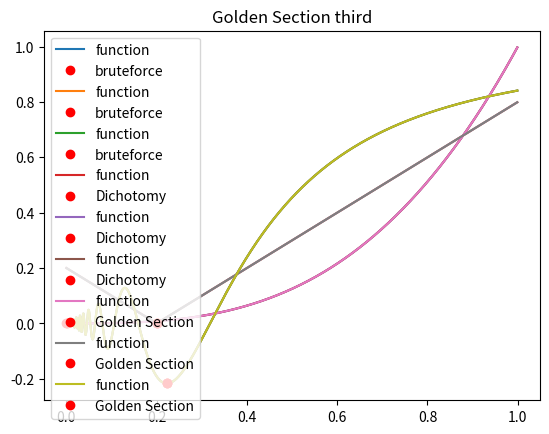

The matplotlib source for this figure:
import numpy as np
from time import time
import matplotlib.pyplot as plt
import decimal
import pandas as pd



eps = 0.001
#1
#e = 0.001
#bruteforce
#1) f(x) = x**3 x[0,1]
#2) f(x) = |x-0.2| x[0,1]
#3) f(x) = x sin(1/x) x[0.01,1]


#1)
n = int((1-0)/eps)
f_x_hat = []
f_x_min = 1**3
x_min = 1
f_calc = 0
iter = 0
for k in range(0,n+1):
    iter += 1
    x_k = 0+k*(1-0)/n
    kth_value = x_k**3
    f_calc += 1
    f_x_hat.append(kth_value)
    if kth_value < f_x_min:
        f_x_min = kth_value
        x_min = x_k

print("Number of iterations brute force 1st = " + str(iter))
print("Number of f calc brute force 1st = " + str(f_calc))

graph_first = []
scale1 = []
for i in range(0,1000):
    graph_first.append((i/1000)**3)
    scale1.append(i/1000)


plt.plot(scale1,graph_first,label='function')
plt.plot(x_min,f_x_min,'ro',label = "bruteforce") 
plt.title("Brute force first")
plt.legend()
plt.show()

#2)

n2 = int((1-0)/eps)
f_x_hat2 = []
f_x_min2 = abs(1-0.2)
x_min2 = 1
f_calc2 = 0
iter2 = 0
for k in range(0,n2+1):
    iter2 +=1
    x_k = 0+k*(1-0)/n
    kth_value = abs(x_k-0.2)
    f_x_hat2.append(kth_value)
    f_calc2 += 1
    if kth_value < f_x_min2:
        f_x_min2 = kth_value
        x_min2 = x_k

print("Number of iterations brute force 2nd = " + str(iter2))
print("Number of f calc brute force 2nd = " + str(f_calc2))


graph_second = []
scale2 = []
for i in range(0,1000):
    graph_second.append(abs(i/1000-0.2))
    scale2.append(i/1000)

plt.plot(scale2,graph_second,label='function')
plt.plot(x_min2,f_x_min2,'ro',label = "bruteforce") 
plt.title("Brute force second")
plt.legend()
plt.show()

#3)



n3 = int((1-0.01)/eps)
f_x_hat3 = []
f_x_min3 = 1*np.sin(1/1)
x_min3 = 1
f_calc3 = 0
iter3 = 0
for k_big in range(1,(n3+1)*100):
    k=k_big/100
    iter3 +=1
    x_k = 0+k*(1-0)/n
    kth_value = x_k*np.sin(1/x_k)
    f_x_hat3.append(kth_value)
    f_calc3 += 1
    if kth_value < f_x_min3:
        f_x_min3 = kth_value
        x_min3 = x_k

print("Number of iterations brute force 3rd = " + str(iter3))
print("Number of f calc brute force 3rd = " + str(f_calc3))


graph_third = []
scale3 = []
for i in range(10,1000):
    i = i/1000
    graph_third.append(i*np.sin(1/i))
    scale3.append(i)

plt.plot(scale3,graph_third,label='function')
plt.plot(x_min3,f_x_min3,'ro',label = "bruteforce") 
plt.title("Brute force third")
plt.legend()
plt.show()



#dichotomy

def f1(x):
    return x**3

def f2(x):
    return abs(x-0.2)

def f3(x):
    return x*np.sin(1/x)

def dichotomy(fx,a,b,eps):
    a_0 = a
    b_0 = b
    x_1 = (a_0 + b_0 - eps/20)/2
    x_2 = (a_0 + b_0 + eps/20)/2
    f_calc_dic1 = 0
    iter_dic1 = 1
    a_1 = a
    b_1 = b
    while abs(a_1 - b_1)>= eps:
        if fx(x_1) <= fx(x_2):
            a_1 = a_1
            b_1 = x_2
        else:
            a_1 = x_1 
            b_1 = b_1

        f_calc_dic1 += 2
        iter_dic1 +=1
        x_1 = (a_1 + b_1 - eps/20)/2
        x_2 = (a_1 + b_1 + eps/20)/2
        



    x_min_dic1 = (b_1 + a_1)/2
    f_x_min_dic1 = fx(x_min_dic1)
    return x_min_dic1, f_x_min_dic1, iter_dic1, f_calc_dic1


print("Number of iterations Dichotomy 1st = " + str(dichotomy(f1,0,1,eps)[2]))
print("Number of f calc Dichotomy 1st = " + str(dichotomy(f1,0,1,eps)[3]))

plt.plot(scale1,graph_first,label='function')
plt.plot(dichotomy(f1,0,1,eps)[0],dichotomy(f1,0,1,eps)[1],'ro',label = "Dichotomy") 
plt.title("Dichotomy first")
plt.legend()
plt.show()



print("Number of iterations Dichotomy 2nd = " + str(dichotomy(f2,0,1,eps)[2]))
print("Number of f calc Dichotomy 2nd = " + str(dichotomy(f2,0,1,eps)[3]))

plt.plot(scale2,graph_second,label='function')
plt.plot(dichotomy(f2,0,1,eps)[0],dichotomy(f2,0,1,eps)[1],'ro',label = "Dichotomy") 
plt.title("Dichotomy second")
plt.legend()
plt.show()


print("Number of iterations Dichotomy 3rd = " + str(dichotomy(f3,0,1,eps)[2]))
print("Number of f calc Dichotomy 3rd = " + str(dichotomy(f3,0,1,eps)[3]))


plt.plot(scale3,graph_third,label='function')
plt.plot(dichotomy(f3,0.01,1,eps)[0],dichotomy(f3,0.01,1,eps)[1],'ro',label = "Dichotomy") 
plt.title("Dichotomy third")
plt.legend()
plt.show()


#Golden section

def golden_section(fx,a,b,eps):
    a_0 = a
    b_0 = b
    x_1 = a_0 + (3-np.sqrt(5))/2 * (b_0-a_0)
    x_2 = b_0 + (np.sqrt(5)-3)/2 * (b_0-a_0)
    fx_1 = fx(x_1)
    fx_2 = fx(x_2)
    f_calc = 2
    iter = 1
    while abs(a_0 - b_0)>= eps:
        iter += 1
        if fx_1 <= fx_2:
            a_0 = a_0
            b_0 = x_2
            x_2 = x_1
            x_1 = a_0 + (3-np.sqrt(5))/2 * (b_0-a_0)
            fx_2 = fx_1
            fx_1 = fx(x_1)
            f_calc += 1
        else:
            a_0 = x_1
            b_0 = b_0
            x_1 = x_2
            x_2 = b_0 + (np.sqrt(5)-3)/2 * (b_0-a_0)
            fx_1=fx_2
            fx_2 = fx(x_2)
            f_calc += 1
        #print(str(a_0)+ " - " + str(b_0))

    x_min_gold = (b_0 + a_0)/2
    f_x_min_gold = fx(x_min_gold)
    return x_min_gold, f_x_min_gold, iter, f_calc


print("Number of iterations Golden section 1st = " + str(golden_section(f1,0,1,eps)[2]))
print("Number of f calc Golden Section 1st = " + str(golden_section(f1,0,1,eps)[3]))

plt.plot(scale1,graph_first,label='function')
plt.plot(golden_section(f1,0,1,eps)[0],golden_section(f1,0,1,eps)[1],'ro',label = "Golden Section") 
plt.title("Golden Section first")
plt.legend()
plt.show()



print("Number of iterations Golden section 2nd = " + str(golden_section(f2,0,1,eps)[2]))
print("Number of f calc Golden section 2nd = " + str(golden_section(f2,0,1,eps)[3]))

plt.plot(scale2,graph_second,label='function')
plt.plot(golden_section(f2,0,1,eps)[0],golden_section(f2,0,1,eps)[1],'ro',label = "Golden Section") 
plt.title("Golden Section second")
plt.legend()
plt.show()


print("Number of iterations Golden Section 3rd = " + str(golden_section(f3,0,1,eps)[2]))
print("Number of f calc Golden Section 3rd = " + str(golden_section(f3,0,1,eps)[3]))


plt.plot(scale3,graph_third,label='function')
plt.plot(golden_section(f3,0.01,1,eps)[0],golden_section(f3,0.01,1,eps)[1],'ro',label = "Golden Section") 
plt.title("Golden Section third")
plt.legend()
plt.show()